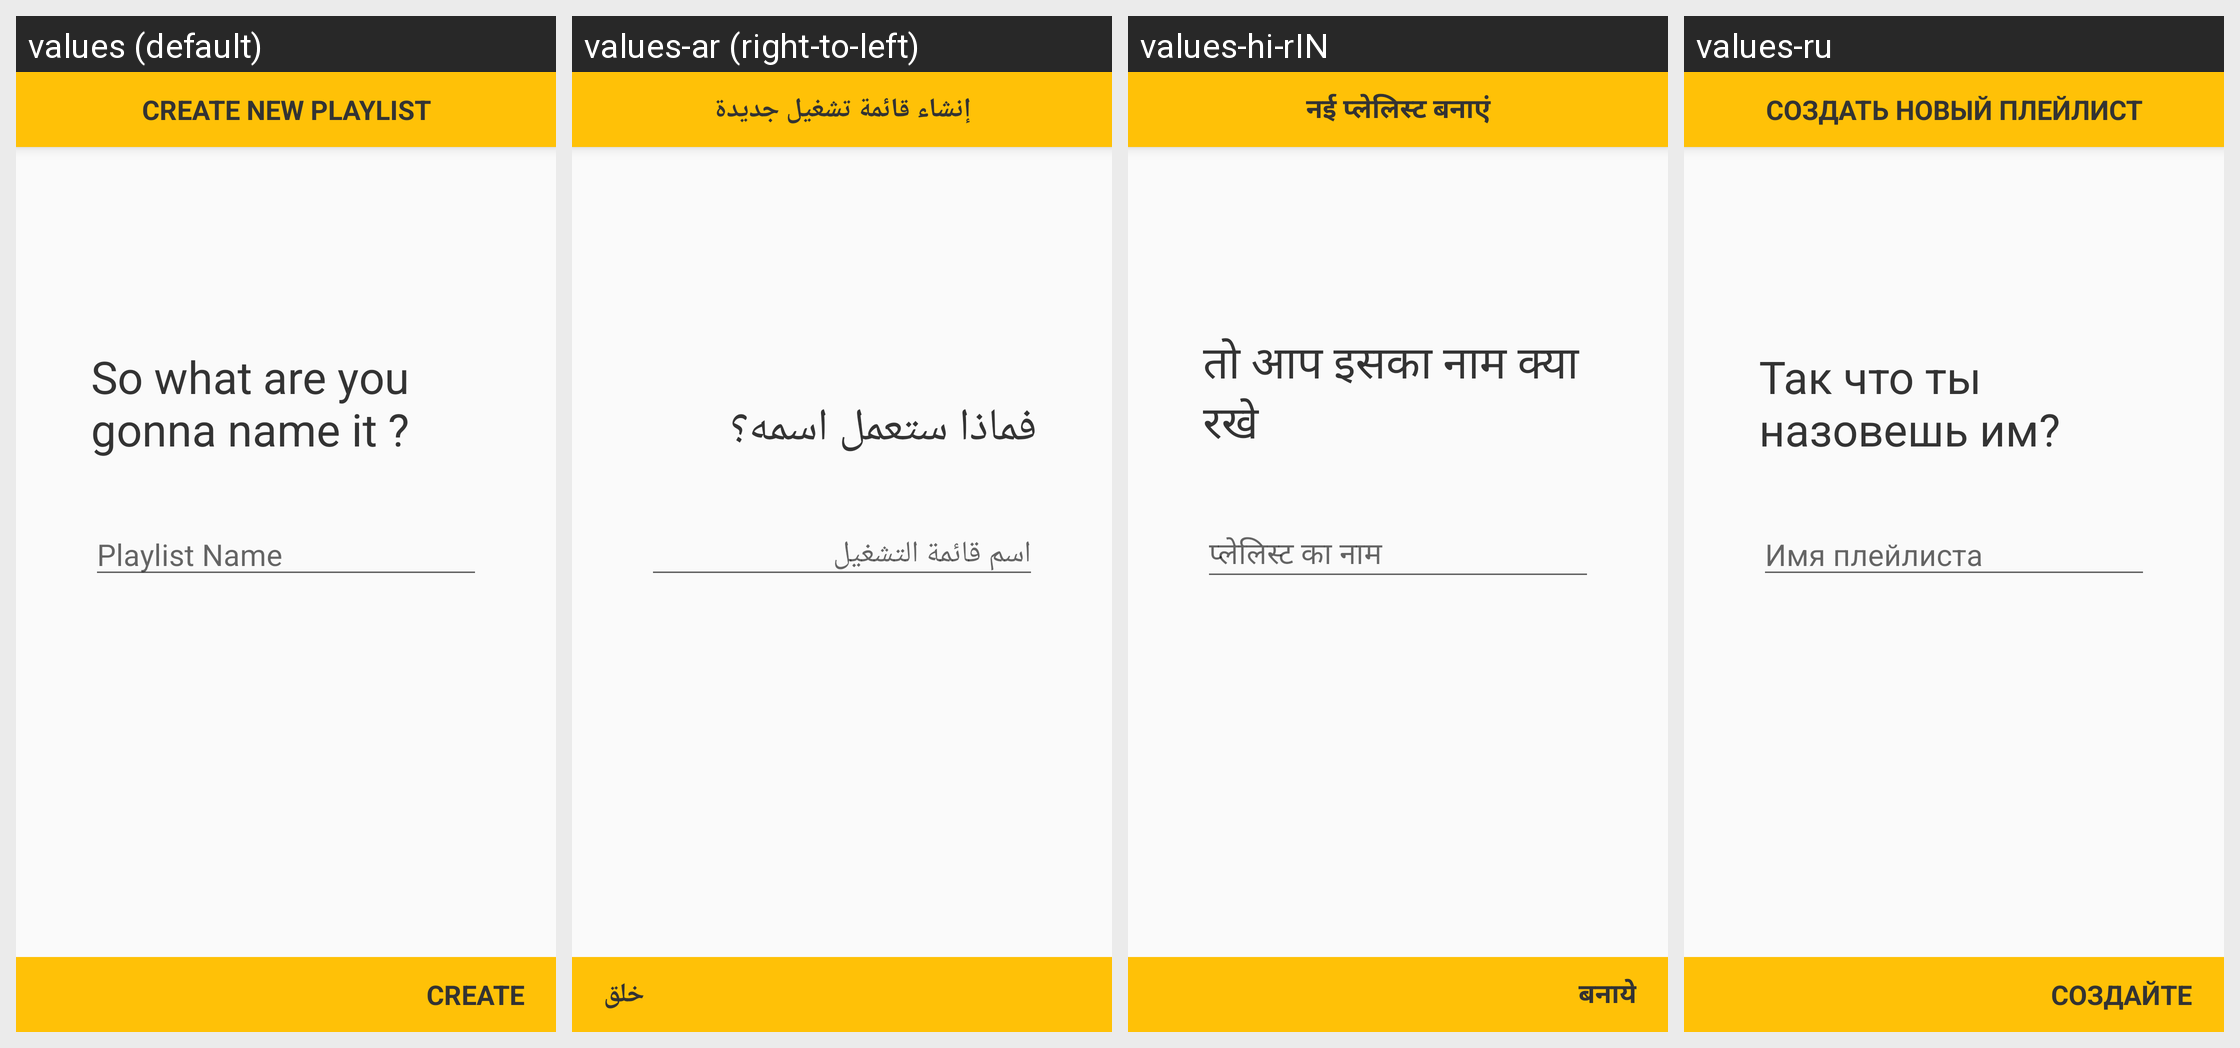

Here is an Android app screen in its default locale and in the app's own translations. Write out the translated-string differences for the strings that appear on this screen.
Android screen res/layout/fragment_playlist_name.xml rendered under 4 locales, left to right: values (default), values-ar (right-to-left), values-hi-rIN, values-ru. Device: Nexus 5 (rendered at 1080×1920; each locale shown at half size, 540×960, under a caption strip naming it); theme AppTheme.
Other locales in the repository, not shown: values-de, values-es, values-fr, values-ja, values-ko, values-pt-rBR.
Strings drawn on this screen, with the default value and each locale's value (text and hints the layout hard-codes, and strings that could not be matched under every locale, appear in the picture but are not listed):

create_new_playlist
  values: Create New Playlist
  values-ar: إنشاء قائمة تشغيل جديدة
  values-hi-rIN: नई प्लेलिस्ट बनाएं
  values-ru: Создать новый плейлист

enter_playlist_name
  values: So what are you gonna name it ?
  values-ar: فماذا ستعمل اسمه؟
  values-hi-rIN: तो आप इसका नाम क्या रखे
  values-ru: Так что ты назовешь им?

hint_playlist_name
  values: Playlist Name
  values-ar: اسم قائمة التشغيل
  values-hi-rIN: प्लेलिस्ट का नाम
  values-ru: Имя плейлиста

create
  values: Create
  values-ar: خلق
  values-hi-rIN: बनाये
  values-ru: Создайте
